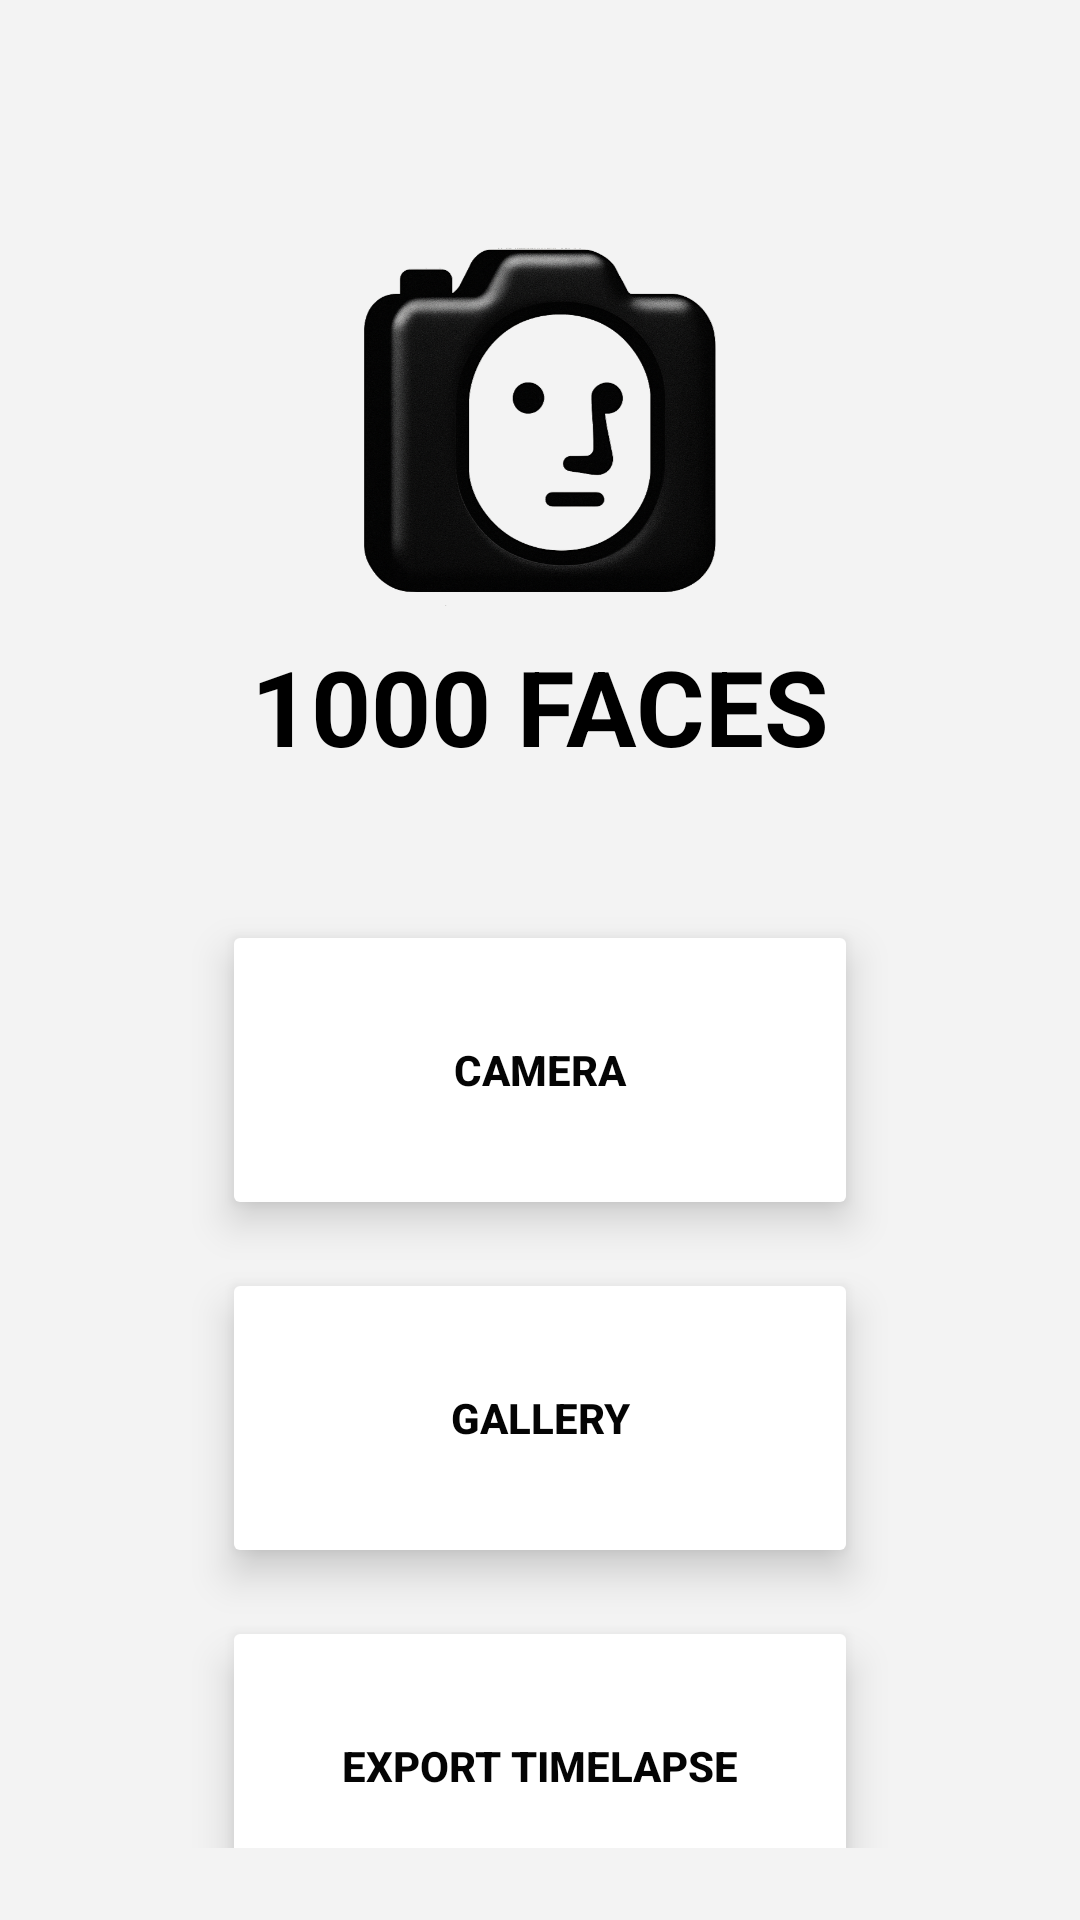

Android layout source for this screen:
<!-- AndroidManifest.xml: application theme Theme.Thousandfaces -->
<!-- res/layout/activity_home.xml -->
<?xml version="1.0" encoding="utf-8"?>
<androidx.constraintlayout.widget.ConstraintLayout
    xmlns:android="http://schemas.android.com/apk/res/android"
    xmlns:app="http://schemas.android.com/apk/res-auto"
    xmlns:tools="http://schemas.android.com/tools"
    android:id="@+id/homeLayout"
    android:layout_width="match_parent"
    android:layout_height="match_parent"
    android:padding="24dp"
    android:background="#F3F3F3">

    <ImageView
        android:id="@+id/logoImage"
        android:layout_width="140dp"
        android:layout_height="140dp"
        android:src="@drawable/logo"
        android:contentDescription="App Logo"
        app:layout_constraintTop_toTopOf="parent"
        app:layout_constraintBottom_toTopOf="@id/appTitle"
        app:layout_constraintStart_toStartOf="parent"
        app:layout_constraintEnd_toEndOf="parent"
        app:layout_constraintVertical_chainStyle="packed"
        android:layout_marginTop="48dp"
        android:layout_marginBottom="12dp" />

    <TextView
        android:id="@+id/appTitle"
        android:layout_width="wrap_content"
        android:layout_height="wrap_content"
        android:text="1000 FACES"
        android:textColor="#000000"
        android:textSize="35sp"
        android:textStyle="bold"
        app:layout_constraintTop_toBottomOf="@id/logoImage"
        app:layout_constraintStart_toStartOf="parent"
        app:layout_constraintEnd_toEndOf="parent" />

    <Button
        android:id="@+id/btnCamera"
        android:layout_width="0dp"
        android:layout_height="100dp"
        android:text="Camera"
        android:textStyle="bold"
        app:backgroundTint="#FFFFFF"
        android:textColor="#040404"
        app:cornerRadius="8dp"
        android:stateListAnimator="@null"
        android:elevation="8dp"
        app:layout_constraintTop_toBottomOf="@id/appTitle"
        app:layout_constraintStart_toStartOf="parent"
        app:layout_constraintEnd_toEndOf="parent"
        android:layout_marginTop="48dp"
        android:layout_marginLeft="50dp"
        android:layout_marginRight="50dp"
        />

    <Button
        android:id="@+id/btnGallery"
        android:layout_width="0dp"
        android:layout_height="100dp"
        android:text="Gallery"
        android:textStyle="bold"
        app:backgroundTint="#FFFFFF"
        android:textColor="#040404"
        app:cornerRadius="8dp"
        android:stateListAnimator="@null"
        android:elevation="8dp"
        app:layout_constraintTop_toBottomOf="@id/btnCamera"
        app:layout_constraintStart_toStartOf="parent"
        app:layout_constraintEnd_toEndOf="parent"
        android:layout_marginTop="16dp"
        android:layout_marginLeft="50dp"
        android:layout_marginRight="50dp" />

    <Button
        android:id="@+id/btnExport"
        android:layout_width="0dp"
        android:layout_height="100dp"
        android:textStyle="bold"
        android:text="Export Timelapse"
        android:textColor="#040404"
        app:backgroundTint="#FFFFFF"
        app:cornerRadius="8dp"
        android:stateListAnimator="@null"
        android:elevation="8dp"
        app:layout_constraintTop_toBottomOf="@id/btnGallery"
        app:layout_constraintStart_toStartOf="parent"
        app:layout_constraintEnd_toEndOf="parent"
        android:layout_marginTop="16dp"
        android:layout_marginLeft="50dp"
        android:layout_marginRight="50dp" />

    <Button
        android:id="@+id/btnLogOut"
        android:layout_width="0dp"
        android:layout_height="100dp"
        android:text="Log Out"
        android:textColor="#f94449"
        android:textStyle="bold"
        app:backgroundTint="#FFFFFF"
        android:stateListAnimator="@null"
        android:elevation="8dp"
        app:cornerRadius="8dp"
        app:layout_constraintTop_toBottomOf="@id/btnExport"
        app:layout_constraintStart_toStartOf="parent"
        app:layout_constraintEnd_toEndOf="parent"
        android:layout_marginTop="16dp"
        android:layout_marginLeft="50dp"
        android:layout_marginRight="50dp" />

</androidx.constraintlayout.widget.ConstraintLayout>
<!-- resources referenced by this layout -->
<resources>
  <!-- drawable logo: png bitmap (drawable, 455462 bytes) -->
  <style name="Theme.Thousandfaces" parent="Base.Theme.Thousandfaces" />
  <style name="Base.Theme.Thousandfaces" parent="Theme.Material3.DayNight.NoActionBar">
          
          
      </style>
</resources>
